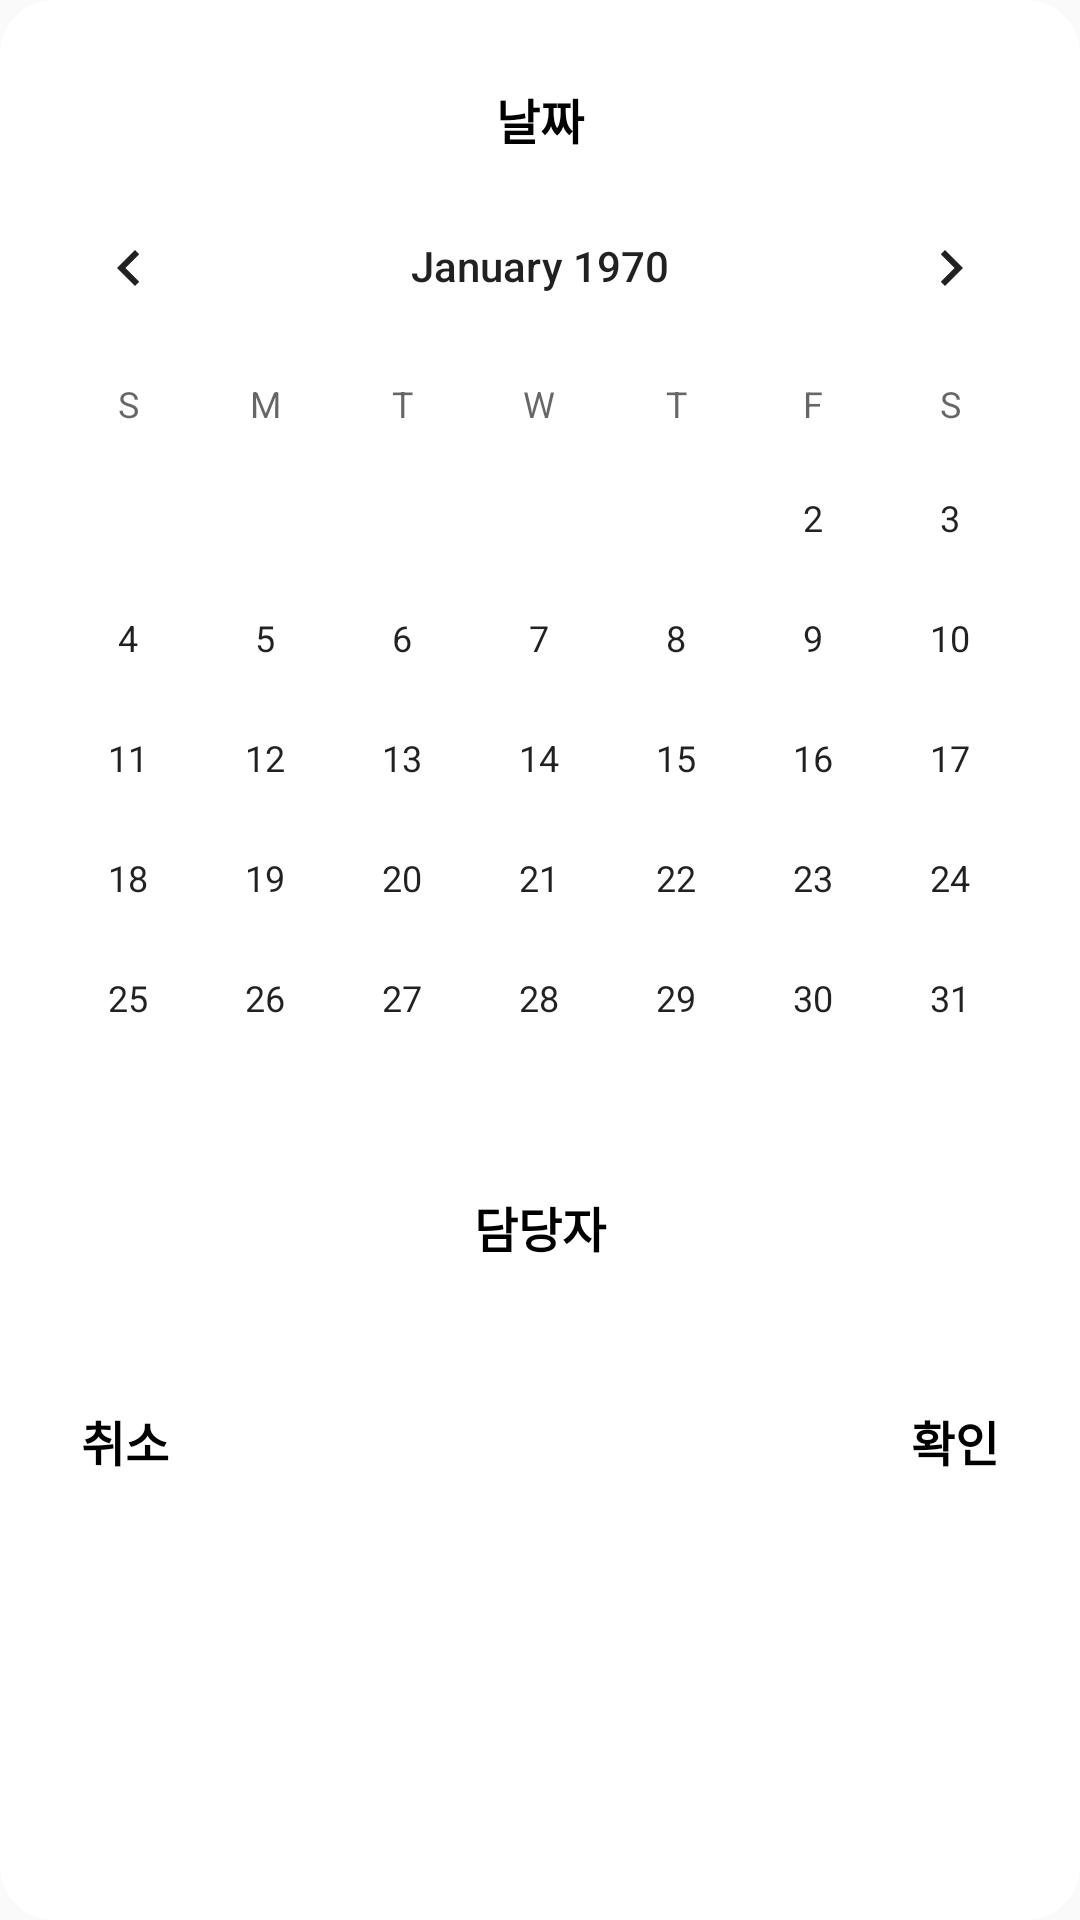

Layout XML and referenced resources for this Android screen:
<!-- AndroidManifest.xml: application theme AppTheme -->
<!-- res/layout/layout_date_member.xml -->
<?xml version="1.0" encoding="utf-8"?>
<LinearLayout xmlns:android="http://schemas.android.com/apk/res/android"
    xmlns:tools="http://schemas.android.com/tools"
    android:layout_width="match_parent"
    android:layout_height="wrap_content"
    android:orientation="vertical"
    xmlns:app="http://schemas.android.com/apk/res-auto"
    android:background="@drawable/back_white_16dp">

    <LinearLayout
        android:layout_width="match_parent"
        android:layout_height="wrap_content"
        android:orientation="vertical"
        android:layout_marginTop="24dp">
        <TextView
            android:layout_width="match_parent"
            style="@style/textBlackBold16"
            android:text="@string/date"
            android:textAlignment="center"
            android:lineSpacingExtra="3dp"
            android:paddingVertical="4dp"/>

        <CalendarView
            style="@style/CalenderViewCustom"
            android:id="@+id/calender"
            android:layout_width="match_parent"
            android:layout_height="wrap_content"
            android:focusedMonthDateColor="@color/black"
            android:selectedWeekBackgroundColor="@color/white" />
    </LinearLayout>

    <LinearLayout
        android:layout_width="match_parent"
        android:layout_height="wrap_content"
        android:orientation="vertical"
        android:layout_marginBottom="24dp">
        <TextView
            android:layout_width="match_parent"
            style="@style/textBlackBold16"
            android:text="@string/manager"
            android:textAlignment="center"
            android:lineSpacingExtra="3dp"
            android:paddingVertical="4dp"/>

        <androidx.recyclerview.widget.RecyclerView
            android:id="@+id/member_rv"
            android:layout_width="match_parent"
            android:layout_height="wrap_content"
            tools:listitem="@layout/item_image_with_text"
            tools:itemCount="2"
            android:orientation="vertical"
            android:layout_marginTop="16dp"
            android:layout_marginHorizontal="27dp"
            app:layout_constraintTop_toBottomOf="@+id/topPanel"
            app:layout_constraintStart_toStartOf="parent"/>
    </LinearLayout>

    <RelativeLayout
        android:layout_width="match_parent"
        android:layout_height="wrap_content"
        android:orientation="horizontal"
        android:paddingHorizontal="27dp"
        android:layout_marginBottom="24dp">
        <TextView
            android:id="@+id/btn_no"
            style="@style/textBlackBold16"
            android:text="@string/cancel"
            android:textAlignment="center"
            android:lineSpacingExtra="3dp"
            android:paddingVertical="4dp"
            android:layout_alignParentStart="true"/>

        <TextView
            android:id="@+id/btn_yes"
            style="@style/textBlackBold16"
            android:text="@string/confirm"
            android:textAlignment="center"
            android:lineSpacingExtra="3dp"
            android:paddingVertical="4dp"
            android:layout_alignParentEnd="true"/>
    </RelativeLayout>
</LinearLayout>
<!-- res/layout/item_image_with_text.xml (included above) -->
<?xml version="1.0" encoding="utf-8"?>
<layout
    xmlns:android="http://schemas.android.com/apk/res/android"
    xmlns:app="http://schemas.android.com/apk/res-auto"
    xmlns:tools="http://schemas.android.com/tools">
    <androidx.constraintlayout.widget.ConstraintLayout
        android:id="@+id/top_layout"
        android:layout_width="32dp"
        android:layout_height="wrap_content"
        android:layout_gravity="center"
        android:layout_marginEnd="8dp">
        <ImageView
            android:id="@+id/image"
            android:layout_width="32dp"
            android:layout_height="32dp"
            android:scaleType="centerCrop"
            android:adjustViewBounds="true"
            android:clipToOutline="true"
            android:layout_alignParentEnd="true"
            android:layout_centerVertical="true"
            android:background="@drawable/back_gray_circle_with_gray_outline"
            app:layout_constraintStart_toStartOf="parent"
            app:layout_constraintEnd_toEndOf="parent"
            app:layout_constraintTop_toTopOf="parent"/>

        <ImageView
            android:id="@+id/default_image"
            android:layout_width="32dp"
            android:layout_height="32dp"
            android:layout_alignParentEnd="true"
            android:layout_centerVertical="true"
            android:padding="4dp"
            android:src="@drawable/ic_profile_popcorn"
            app:layout_constraintStart_toStartOf="parent"
            app:layout_constraintEnd_toEndOf="parent"
            app:layout_constraintTop_toTopOf="parent"/>

        <ImageView
            android:id="@+id/select_border"
            android:layout_width="32dp"
            android:layout_height="32dp"
            android:scaleType="centerCrop"
            android:adjustViewBounds="true"
            android:clipToOutline="true"
            android:layout_alignParentEnd="true"
            android:layout_centerVertical="true"
            android:visibility="gone"
            android:background="@drawable/circle_stroke_pink"
            app:layout_constraintStart_toStartOf="parent"
            app:layout_constraintEnd_toEndOf="parent"
            app:layout_constraintTop_toTopOf="parent"/>

        <TextView
            android:id="@+id/title"
            android:layout_width="0dp"
            android:layout_height="wrap_content"
            android:ellipsize="end"
            android:gravity="center"
            android:maxLines="2"
            android:textColor="@color/black"
            android:textSize="12sp"
            app:layout_constraintBottom_toBottomOf="parent"
            app:layout_constraintEnd_toEndOf="parent"
            app:layout_constraintStart_toStartOf="parent"
            app:layout_constraintTop_toBottomOf="@+id/image"
            tools:text="nickkkㅏㅏㅏ" />
    </androidx.constraintlayout.widget.ConstraintLayout>
</layout>
<!-- resources referenced by this layout -->
<resources>
  <color name="black">#FF000000</color>
  <color name="white">#FFFFFFFF</color>
  <!-- drawable back_gray_circle_with_gray_outline (drawable) -->
  <?xml version="1.0" encoding="utf-8"?>
  <shape xmlns:android="http://schemas.android.com/apk/res/android"
      android:padding="10dp"
      android:shape="rectangle" >
      <corners android:radius="40dp"/>
      <stroke android:color="@color/system_gray"
          android:width="1dp"/>
      <solid android:color="@color/light_gray" />
  </shape>
  <!-- drawable back_white_16dp (drawable) -->
  <?xml version="1.0" encoding="utf-8"?>
  <shape xmlns:android="http://schemas.android.com/apk/res/android"
      android:padding="10dp"
      android:shape="rectangle" >
      <corners android:radius="18dp"/>
      <solid android:color="@color/white" />
  </shape>
  <!-- drawable circle_stroke_pink (drawable) -->
  <?xml version="1.0" encoding="utf-8"?>
  <shape xmlns:android="http://schemas.android.com/apk/res/android"
      android:padding="10dp"
      android:shape="rectangle" >
      <corners android:radius="40dp"/>
      <stroke android:color="@color/pink"
          android:width="2dp"/>
  </shape>
  <!-- drawable ic_profile_popcorn (drawable) -->
  <vector xmlns:android="http://schemas.android.com/apk/res/android"
      android:width="50dp"
      android:height="50dp"
      android:viewportWidth="50"
      android:viewportHeight="50">
    <path
        android:strokeWidth="1"
        android:pathData="M31.4326,4.0459C28.9162,1.8357 25.6579,0.5 22.0977,0.5C15.4237,0.5 9.8239,5.1869 8.1532,11.5352C3.594,14.0612 0.5,19.0439 0.5,24.7681C0.5,29.9955 3.0801,34.604 6.9994,37.2884C8.2544,44.2266 14.1247,49.5 21.2047,49.5C25.9329,49.5 30.1252,47.1453 32.759,43.5161C33.5043,43.6391 34.2684,43.7029 35.0465,43.7029C43.0466,43.7029 49.5,36.9724 49.5,28.7101C49.5,25.711 48.6506,22.9153 47.1862,20.57C47.2399,20.0445 47.2674,19.511 47.2674,18.971C47.2674,10.7088 40.8141,3.9783 32.814,3.9783C32.3481,3.9783 31.8873,4.0011 31.4326,4.0459Z"
        android:fillColor="#ffffff"
        android:strokeColor="#9D9FA0"/>
    <path
        android:pathData="M18,22m-1,0a1,1 0,1 1,2 0a1,1 0,1 1,-2 0"
        android:fillColor="#000000"/>
    <path
        android:pathData="M24,22m-1,0a1,1 0,1 1,2 0a1,1 0,1 1,-2 0"
        android:fillColor="#000000"/>
    <path
        android:pathData="M11,27m-4,0a4,4 0,1 1,8 0a4,4 0,1 1,-8 0"
        android:fillColor="#FFD960"/>
    <path
        android:pathData="M31,27m-4,0a4,4 0,1 1,8 0a4,4 0,1 1,-8 0"
        android:fillColor="#FFD960"/>
  </vector>
  <string name="cancel">취소</string>
  <string name="confirm">확인</string>
  <string name="date">날짜</string>
  <string name="manager">담당자</string>
  <style name="CalenderViewCustom" parent="Theme.AppCompat">
          <item name="android:textColorSecondary">@color/black</item>
          <item name="android:textColorPrimary">@color/black</item>
          <item name="colorControlActivated">@color/black</item>
          <item name="android:textColorPrimaryInverse">@color/white</item>
      </style>
  <style name="textBlackBold16">
          <item name="android:layout_width">wrap_content</item>
          <item name="android:layout_height">wrap_content</item>
          <item name="android:textSize">16dp</item>
          <item name="android:textColor">@color/black</item>
          <item name="android:textStyle">bold</item>
      </style>
  <style name="AppTheme" parent="Theme.AppCompat.Light.NoActionBar">
          
          
          <item name="colorPrimaryDark">@color/white</item>
          
          <item name="colorAccent">@color/white</item>
          <item name="windowActionBar">false</item>
          <item name="windowNoTitle">true</item>
          <item name="android:background">@color/transparent</item> 
          
          <item name="android:windowLightStatusBar">true</item>
          <item name="android:fitsSystemWindows">true</item>
      </style>
  <color name="system_gray">#9D9FA0</color>
  <color name="light_gray">#E0E3E5</color>
  <color name="pink">#FF607C</color>
  <color name="transparent">#00000000</color>
</resources>
